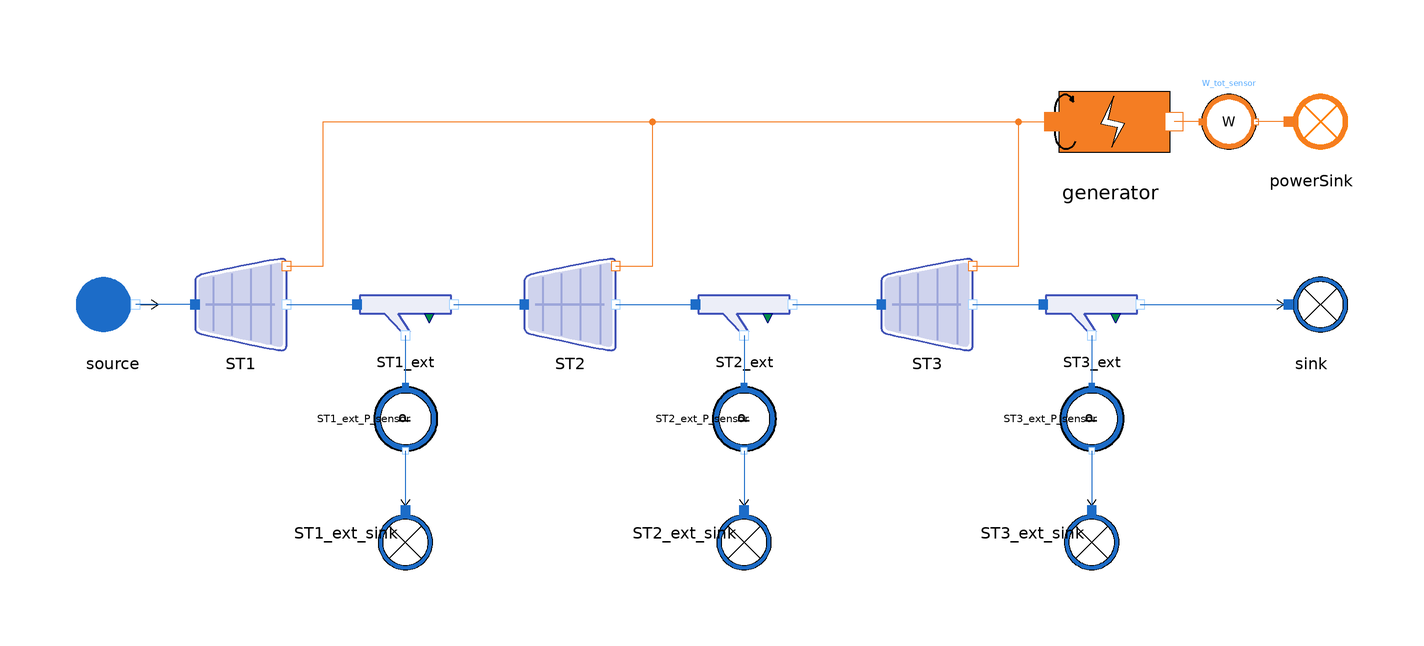

The component connection diagram of the Modelica model below, drawn from its own Placement and Line annotations.

model TurbineLine_reverse
  import MetroscopeModelingLibrary.Units;

  // Boundary conditions
  input Units.Pressure source_P(start=6.05e6);
  input Units.SpecificEnthalpy source_h(start=2.78e6);
  input Units.OutletMassFlowRate source_Q(start=-1000);

  // Hypothesis on component parameters
  // Turbines
  parameter Units.Yield STs_eta_nz = 1;
  parameter Units.Area STs_area_nz = 1;

  // Extraction splitters
  parameter Units.Fraction ST1_ext_alpha = 0.973;
  parameter Units.Fraction ST2_ext_alpha = 0.964;
  parameter Units.Fraction ST3_ext_alpha = 1;

  // Generator
  parameter Units.Yield generator_eta = 0.99;

  // Calibrated parameters
  // Turbines
  output Units.Cst ST1_Cst;
  output Units.Cst ST2_Cst;
  output Units.Cst ST3_Cst;

  output Units.Yield STs_eta_is;

  // Components
  // Boundary conditions
  WaterSteam.BoundaryConditions.WaterSource source annotation (Placement(transformation(extent={{-140,-10},{-120,10}})));
  WaterSteam.BoundaryConditions.WaterSink sink annotation (Placement(transformation(extent={{122,-10},{142,10}})));

  WaterSteam.BoundaryConditions.WaterSink ST1_ext_sink annotation (Placement(transformation(
        extent={{-10,-10},{10,10}},
        rotation=270,
        origin={-66,-50})));
  WaterSteam.BoundaryConditions.WaterSink ST2_ext_sink annotation (Placement(transformation(
        extent={{-10,-10},{10,10}},
        rotation=270,
        origin={8,-50})));
  WaterSteam.BoundaryConditions.WaterSink ST3_ext_sink annotation (Placement(transformation(
        extent={{-10,-10},{10,10}},
        rotation=270,
        origin={84,-50})));

  // Turbines
  WaterSteam.Machines.StodolaTurbine ST1 annotation (Placement(transformation(extent={{-112,-10},{-92,10}})));
  WaterSteam.Machines.StodolaTurbine ST2 annotation (Placement(transformation(extent={{-40,-10},{-20,10}})));
  WaterSteam.Machines.StodolaTurbine ST3 annotation (Placement(transformation(extent={{38,-10},{58,10}})));

  // Extractions
  WaterSteam.Pipes.SteamExtractionSplitter ST1_ext annotation (Placement(transformation(extent={{-76,-10},{-56,8}})));
  WaterSteam.Pipes.SteamExtractionSplitter ST2_ext annotation (Placement(transformation(extent={{-2,-10},{18,8}})));
  WaterSteam.Pipes.SteamExtractionSplitter ST3_ext annotation (Placement(transformation(extent={{74,-10},{94,8}})));

  // Electricity
  Power.BoundaryConditions.PowerSink powerSink annotation (Placement(transformation(extent={{122,30},{142,50}})));
  Power.Machines.Generator generator annotation (Placement(transformation(extent={{68,28},{108,52}})));
  Sensors.WaterSteam.WaterPressureSensor ST1_ext_P_sensor annotation (Placement(transformation(
        extent={{-7,-7},{7,7}},
        rotation=270,
        origin={-66,-25})));
  Sensors.WaterSteam.WaterPressureSensor ST3_ext_P_sensor annotation (Placement(transformation(
        extent={{-7,-7},{7,7}},
        rotation=270,
        origin={84,-25})));
  Sensors.WaterSteam.WaterPressureSensor ST2_ext_P_sensor annotation (Placement(transformation(
        extent={{-7,-7},{7,7}},
        rotation=270,
        origin={8,-25})));
  Sensors.Power.PowerSensor W_tot_sensor annotation (Placement(transformation(extent={{108,34},{120,46}})));
equation
  // Boundary conditions
  source.P_out = source_P;
  source.h_out = source_h;
  source.Q_out = source_Q;

  ST1_ext_sink.Q_in = source_Q/6;
  ST2_ext_sink.Q_in = source_Q/6;
  ST3_ext_sink.Q_in = source_Q/6;

  // Turbine 1
  ST1.Cst = ST1_Cst;
  ST1.eta_is = STs_eta_is;

  // Hypothesis : no nozzle
  ST1.eta_nz = STs_eta_nz;
  ST1.area_nz = STs_area_nz;

  // Extraction 1
  ST1_ext_P_sensor.P_barA = 53; // Calibrates ST1_Cst
  ST1_ext.alpha = ST1_ext_alpha;

  // Turbine 2
  ST2.Cst = ST2_Cst;
  ST2.eta_is = STs_eta_is;

  // Hypothesis : no nozzle
  ST2.eta_nz = STs_eta_nz;
  ST2.area_nz = STs_area_nz;

  // Extraction 2
  ST2_ext_P_sensor.P_barA = 51; // Calibrates ST2_Cst
  ST2_ext.alpha = ST2_ext_alpha;

  // Turbine 3
  ST3.Cst = ST3_Cst;
  ST3.eta_is = STs_eta_is;

  // Hypothesis : no nozzle
  ST3.eta_nz = STs_eta_nz;
  ST3.area_nz = STs_area_nz;

  // Extraction 3
  ST3_ext_P_sensor.P_barA = 50; // Calibrates ST3_Cst
  ST3_ext.alpha = ST3_ext_alpha;

  // Generator
  W_tot_sensor.W_MW = 300; // Calibrates STs_eta_is
  // Hypothesis
  generator.eta = generator_eta;

  connect(ST1.C_in, source.C_out) annotation (Line(points={{-112,0},{-125,0}}, color={28,108,200}));
  connect(ST1.C_out, ST1_ext.C_in) annotation (Line(points={{-92,0},{-76.6,0}},  color={28,108,200}));
  connect(ST1_ext.C_main_out, ST2.C_in) annotation (Line(points={{-55.4,0},{-40,0}}, color={28,108,200}));
  connect(ST2.C_out, ST2_ext.C_in) annotation (Line(points={{-20,0},{-2.6,0}},  color={28,108,200}));
  connect(ST2_ext.C_main_out, ST3.C_in) annotation (Line(points={{18.6,0},{38,0}}, color={28,108,200}));
  connect(ST3.C_out, ST3_ext.C_in) annotation (Line(points={{58,0},{73.4,0}}, color={28,108,200}));
  connect(ST3.C_W_out, generator.C_in) annotation (Line(points={{58,8.4},{68,8.4},{68,40},{75.6,40}},  color={244,125,35}));
  connect(ST2.C_W_out, generator.C_in) annotation (Line(points={{-20,8.4},{-12,8.4},{-12,40},{75.6,40}},  color={244,125,35}));
  connect(ST1.C_W_out, generator.C_in) annotation (Line(points={{-92,8.4},{-84,8.4},{-84,40},{75.6,40}},   color={244,125,35}));
  connect(ST3_ext.C_main_out, sink.C_in) annotation (Line(points={{94.6,0},{127,0}}, color={28,108,200}));
  connect(ST1_ext.C_ext_out, ST1_ext_P_sensor.C_in) annotation (Line(points={{-66,-6.8},{-66,-18}}, color={28,108,200}));
  connect(ST1_ext_P_sensor.C_out, ST1_ext_sink.C_in) annotation (Line(points={{-66,-32},{-66,-45}}, color={28,108,200}));
  connect(ST2_ext.C_ext_out, ST2_ext_P_sensor.C_in) annotation (Line(points={{8,-6.8},{8,-18}}, color={28,108,200}));
  connect(ST2_ext_P_sensor.C_out, ST2_ext_sink.C_in) annotation (Line(points={{8,-32},{8,-45}}, color={28,108,200}));
  connect(ST3_ext.C_ext_out, ST3_ext_P_sensor.C_in) annotation (Line(points={{84,-6.8},{84,-18}}, color={28,108,200}));
  connect(ST3_ext_P_sensor.C_out, ST3_ext_sink.C_in) annotation (Line(points={{84,-32},{84,-45}}, color={28,108,200}));
  connect(powerSink.C_in, W_tot_sensor.C_out) annotation (Line(points={{127,40},{119.88,40}}, color={244,125,35}));
  connect(W_tot_sensor.C_in, generator.C_out) annotation (Line(points={{108,40},{102,40}}, color={244,125,35}));
  annotation (Diagram(coordinateSystem(extent={{-140,-140},{140,140}})), Icon(coordinateSystem(extent={{-140,-140},{140,140}}), graphics={
                               Polygon(
          points={{-104,62},{-104,42},{-104,-38},{-104,-58},{-84,-64},{76,-98},{96,-98},{96,-78},{96,79.539},{96,102},{76,102},{-84,70},{-104,62}},
          lineColor={63,81,181},
          lineThickness=0.5,
          smooth=Smooth.Bezier),
                               Polygon(
          points={{-96,60},{-96,42},{-96,-38},{-96,-52},{-78,-58},{68,-88},{88,-92},{88,-70},{88,72},{88,94},{68,92},{-76,64},{-96,60}},
          lineThickness=0.5,
          smooth=Smooth.Bezier,
          fillColor={207,211,237},
          fillPattern=FillPattern.Solid,
          pattern=LinePattern.None),
        Line(
          points={{62,88},{62,-84}},
          color={157,166,218},
          thickness=0.5,
          smooth=Smooth.Bezier),
        Line(
          points={{18,80},{18,-76}},
          color={157,166,218},
          thickness=0.5,
          smooth=Smooth.Bezier),
        Line(
          points={{-24,70},{-24,-66}},
          color={157,166,218},
          thickness=0.5,
          smooth=Smooth.Bezier),
        Line(
          points={{-64,62},{-64,-56}},
          color={157,166,218},
          thickness=0.5,
          smooth=Smooth.Bezier),
        Rectangle(
          extent={{70,4},{-80,0}},
          lineThickness=0.5,
          fillColor={157,166,218},
          fillPattern=FillPattern.Solid,
          pattern=LinePattern.None)}));
end TurbineLine_reverse;